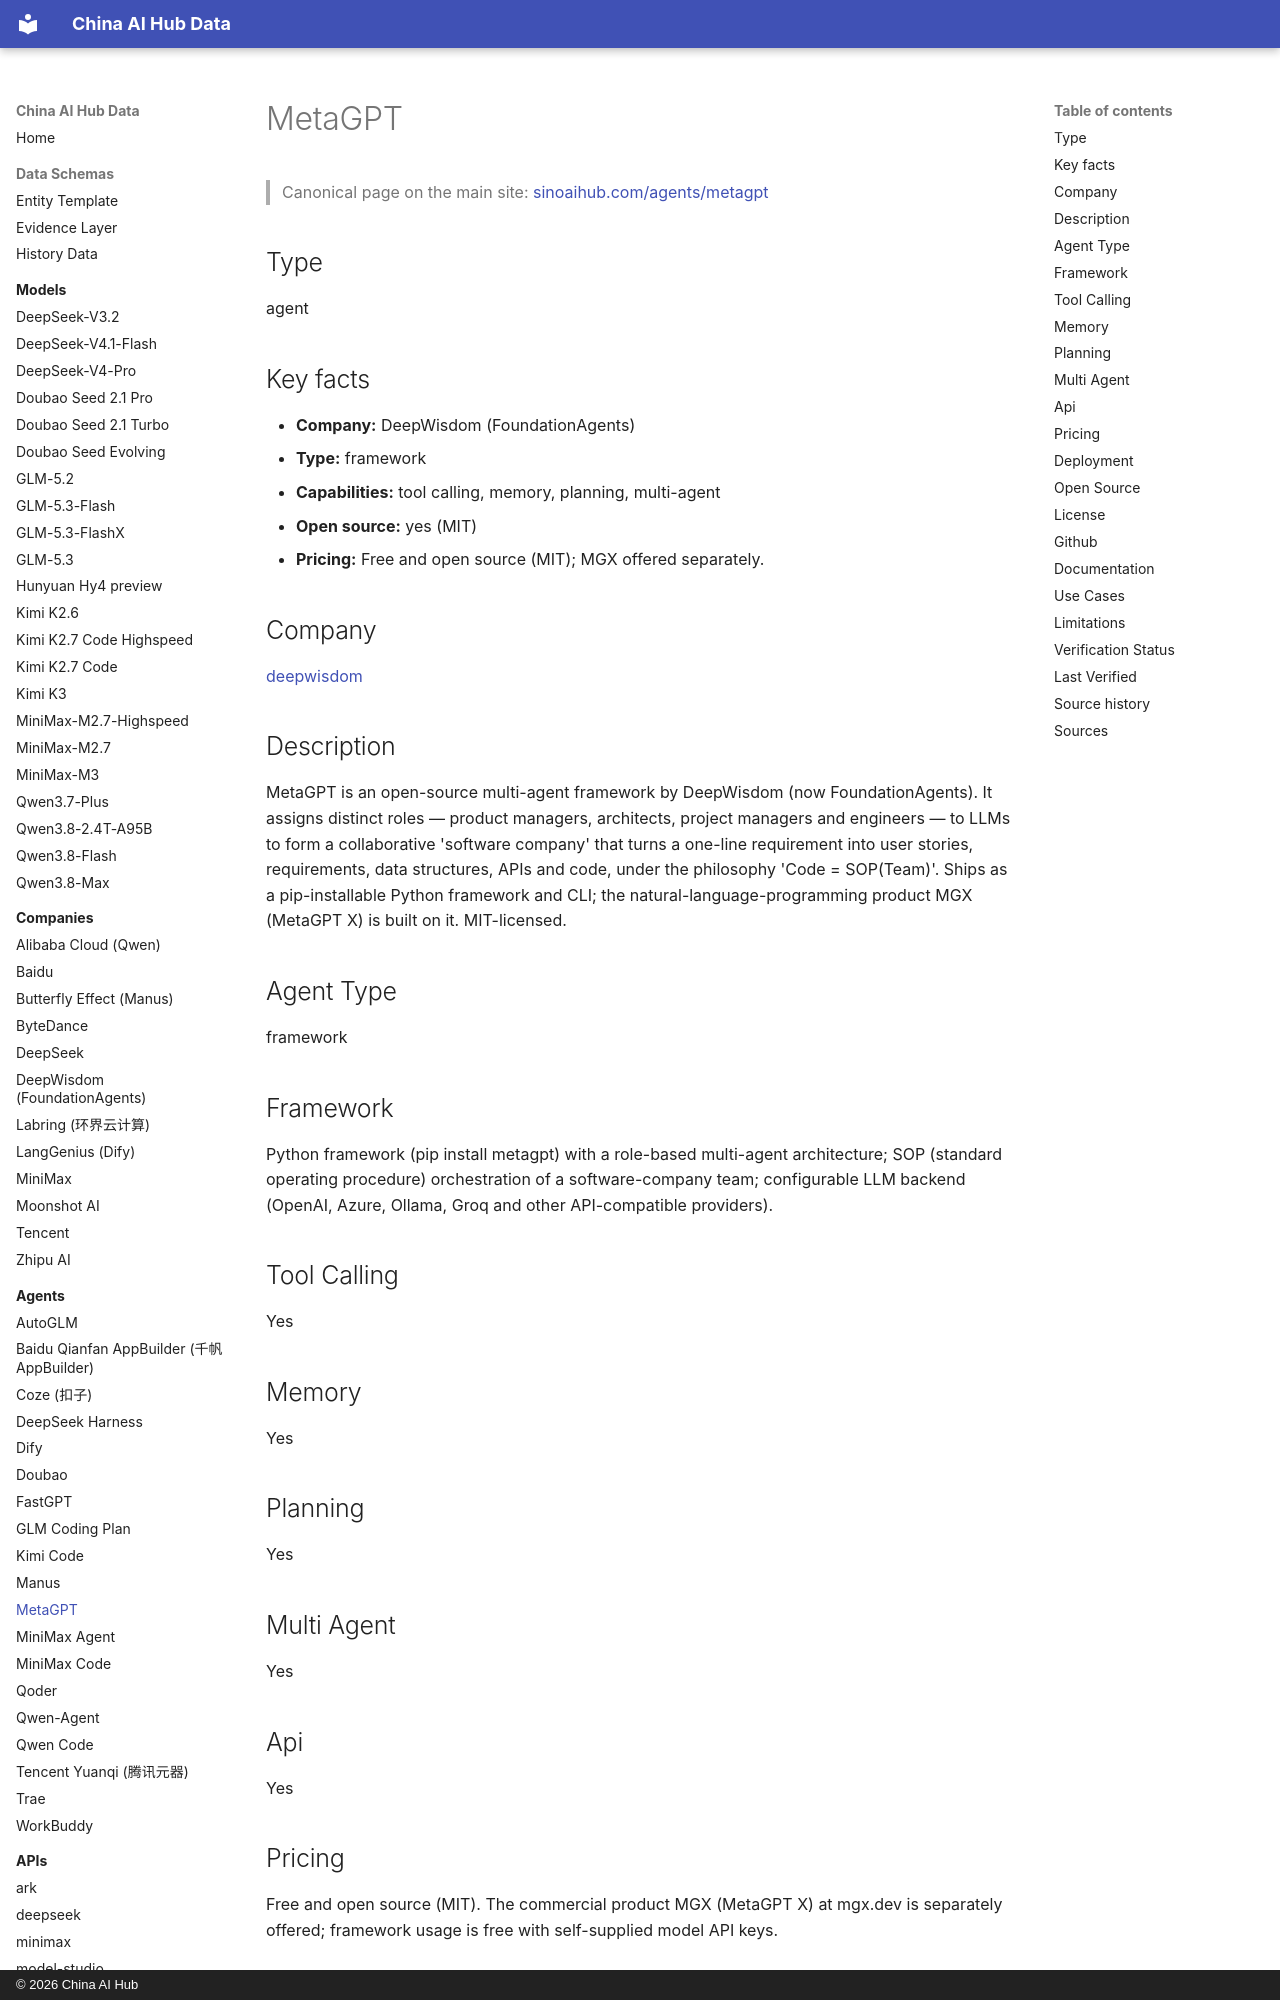

repository: martinxionbiotech-max/china-ai-hub-data · page: agents/metagpt/index.html · generator: mkdocs · copyright: © 2026 China AI Hub

# MetaGPT

<script type="application/ld+json">
{
  "@context": "https://schema.org",
  "@graph": [
    {
      "@type": "SoftwareApplication",
      "@id": "https://sinoaihub.com/agents/metagpt",
      "name": "MetaGPT",
      "url": "https://sinoaihub.com/agents/metagpt",
      "mainEntityOfPage": "https://data.sinoaihub.com/agents/metagpt/",
      "provider": {
        "@type": "Organization",
        "name": "DeepWisdom (FoundationAgents)",
        "@id": "https://sinoaihub.com/companies/deepwisdom",
        "url": "https://sinoaihub.com/companies/deepwisdom"
      },
      "description": "MetaGPT is an open-source multi-agent framework by DeepWisdom (now FoundationAgents). It assigns distinct roles — product managers, architects, project managers and engineers — to LLMs to form a collaborative 'software company' that turns a one-line requirement into user stories, requirements, data structures, APIs and code, under the philosophy 'Code = SOP(Team)'. MIT-licensed."
    }
  ]
}
</script>
> Canonical page on the main site: [sinoaihub.com/agents/metagpt](https://sinoaihub.com/agents/metagpt)

## Type

agent


## Key facts

- **Company:** DeepWisdom (FoundationAgents)
- **Type:** framework
- **Capabilities:** tool calling, memory, planning, multi-agent
- **Open source:** yes (MIT)
- **Pricing:** Free and open source (MIT); MGX offered separately.

## Company

[deepwisdom](../companies/deepwisdom.md)

## Description

MetaGPT is an open-source multi-agent framework by DeepWisdom (now FoundationAgents). It assigns distinct roles — product managers, architects, project managers and engineers — to LLMs to form a collaborative 'software company' that turns a one-line requirement into user stories, requirements, data structures, APIs and code, under the philosophy 'Code = SOP(Team)'. Ships as a pip-installable Python framework and CLI; the natural-language-programming product MGX (MetaGPT X) is built on it. MIT-licensed.

## Agent Type

framework
